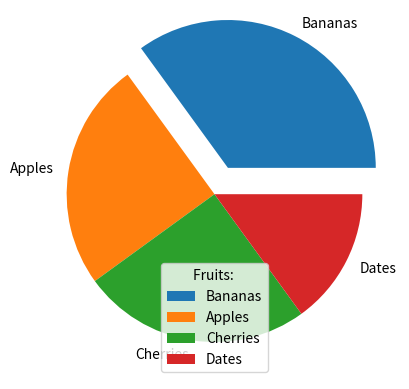

Generate this figure with matplotlib:
import matplotlib.pyplot as plt
import numpy as np

y = np.array([35, 25, 25, 15])
myLabels = ["Bananas", "Apples", "Cherries", "Dates"]
myexplode = [0.2, 0, 0, 0]


plt.pie(y, labels=myLabels, explode=myexplode)
plt.legend(title = 'Fruits: ')
plt.show()